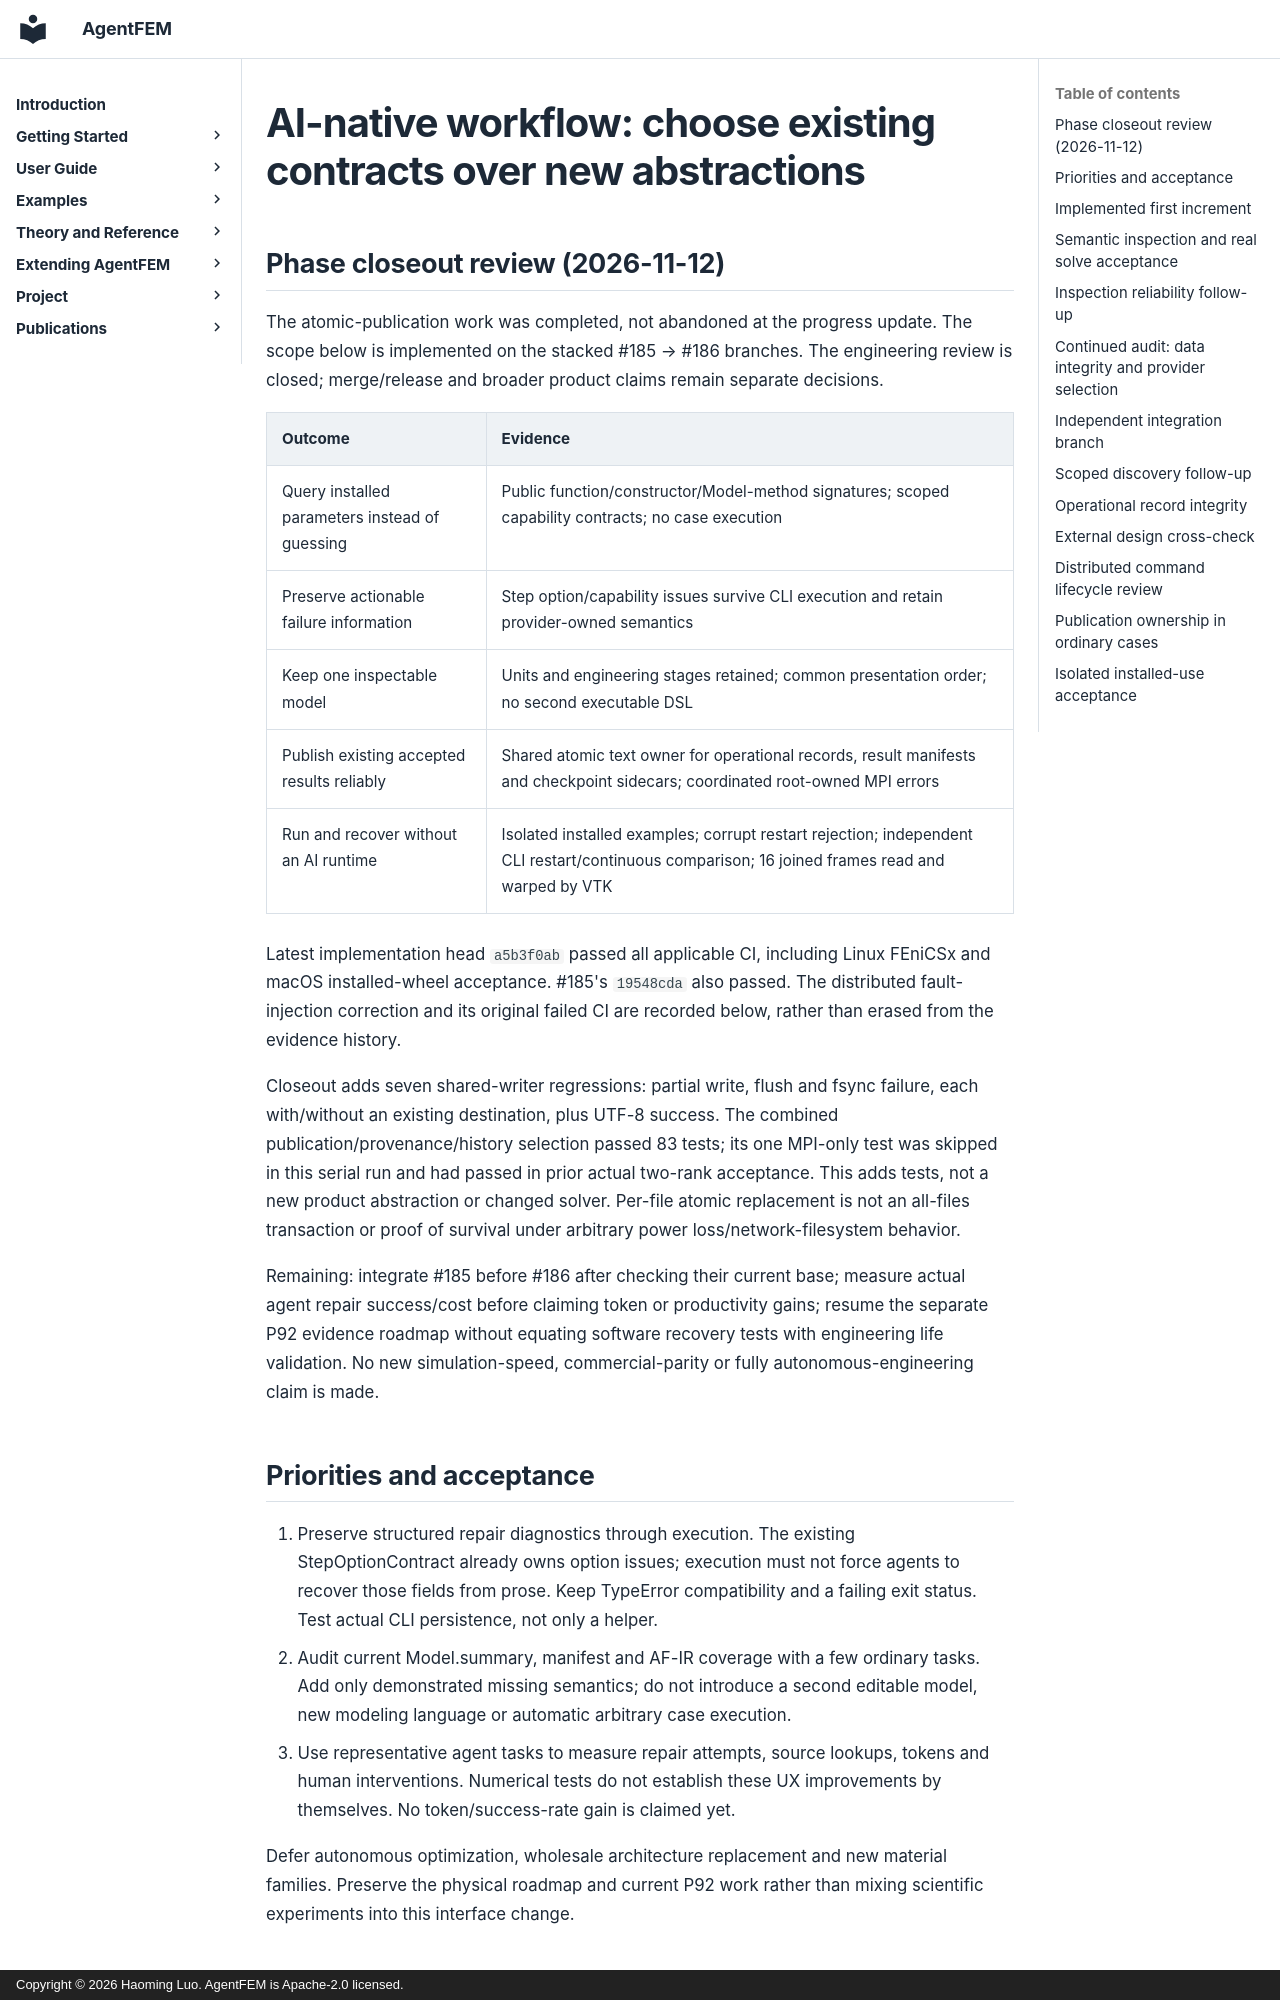

repository: haoming-luo/agentfem · page: internal/ai_native_sprint_20261112/index.html · generator: mkdocs · copyright: Copyright © 2026 Haoming Luo. AgentFEM is Apache-2.0 licensed.

# AI-native workflow: choose existing contracts over new abstractions

## Phase closeout review (2026-11-12)

The atomic-publication work was completed, not abandoned at the progress update.
The scope below is implemented on the stacked #185 → #186 branches. The
engineering review is closed; merge/release and broader product claims remain
separate decisions.

| Outcome | Evidence |
| --- | --- |
| Query installed parameters instead of guessing | Public function/constructor/Model-method signatures; scoped capability contracts; no case execution |
| Preserve actionable failure information | Step option/capability issues survive CLI execution and retain provider-owned semantics |
| Keep one inspectable model | Units and engineering stages retained; common presentation order; no second executable DSL |
| Publish existing accepted results reliably | Shared atomic text owner for operational records, result manifests and checkpoint sidecars; coordinated root-owned MPI errors |
| Run and recover without an AI runtime | Isolated installed examples; corrupt restart rejection; independent CLI restart/continuous comparison; 16 joined frames read and warped by VTK |

Latest implementation head `a5b3f0ab` passed all applicable CI, including Linux
FEniCSx and macOS installed-wheel acceptance. #185's `19548cda` also passed.
The distributed fault-injection correction and its original failed CI are
recorded below, rather than erased from the evidence history.

Closeout adds seven shared-writer regressions: partial write, flush and fsync
failure, each with/without an existing destination, plus UTF-8 success. The
combined publication/provenance/history selection passed 83 tests; its one
MPI-only test was skipped in this serial run and had passed in prior actual
two-rank acceptance. This adds tests, not a new product abstraction or changed
solver. Per-file atomic replacement is not an all-files transaction or proof
of survival under arbitrary power loss/network-filesystem behavior.

Remaining: integrate #185 before #186 after checking their current base;
measure actual agent repair success/cost before claiming token or productivity
gains; resume the separate P92 evidence roadmap without equating software
recovery tests with engineering life validation. No new simulation-speed,
commercial-parity or fully autonomous-engineering claim is made.

## Priorities and acceptance

1. Preserve structured repair diagnostics through execution. The existing
   StepOptionContract already owns option issues; execution must not force agents
   to recover those fields from prose. Keep TypeError compatibility and a failing
   exit status. Test actual CLI persistence, not only a helper.
2. Audit current Model.summary, manifest and AF-IR coverage with a few ordinary
   tasks. Add only demonstrated missing semantics; do not introduce a second
   editable model, new modeling language or automatic arbitrary case execution.
3. Use representative agent tasks to measure repair attempts, source lookups,
   tokens and human interventions. Numerical tests do not establish these UX
   improvements by themselves. No token/success-rate gain is claimed yet.

Defer autonomous optimization, wholesale architecture replacement and new
material families. Preserve the physical roadmap and current P92 work rather
than mixing scientific experiments into this interface change.
